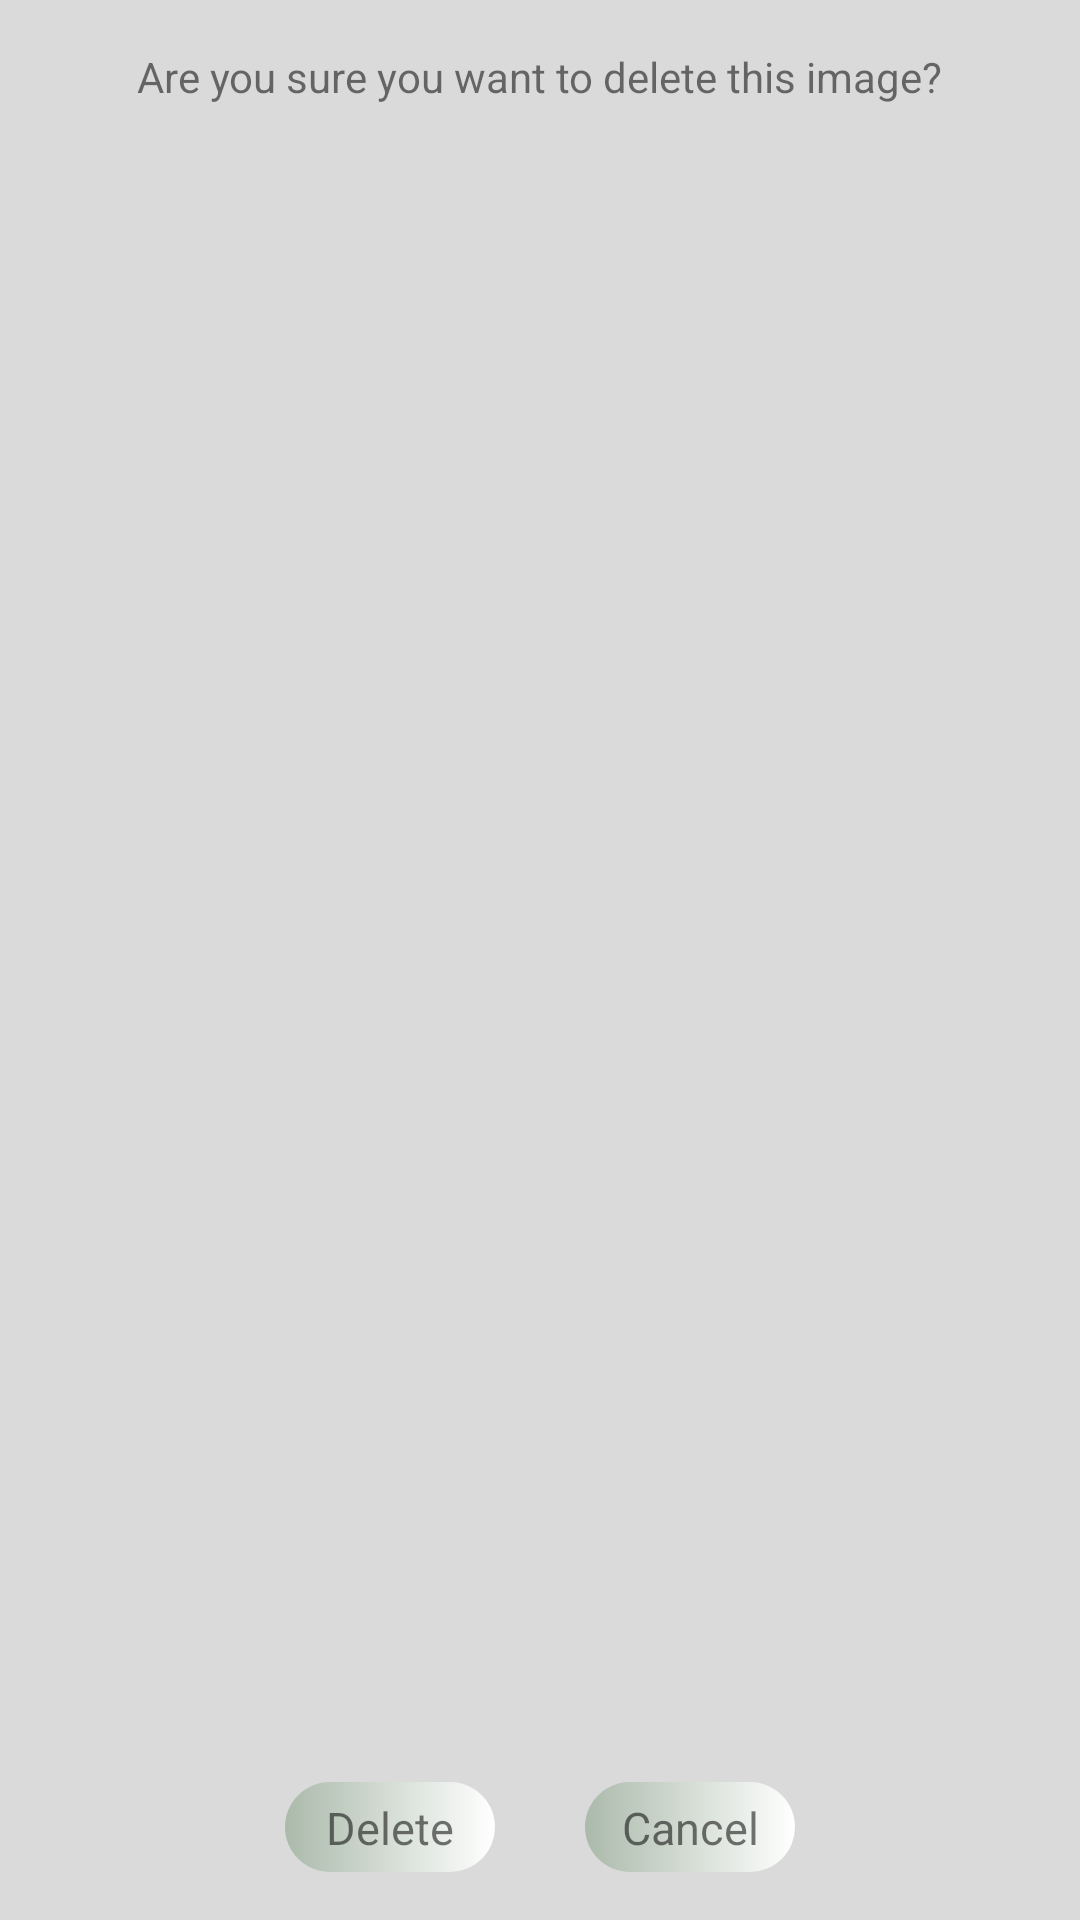

Layout XML and referenced resources for this Android screen:
<!-- AndroidManifest.xml: application theme Theme.ExpressionPhotoManager -->
<!-- res/layout/fragment_delete_confirmation.xml -->
<?xml version="1.0" encoding="utf-8"?>
<FrameLayout xmlns:android="http://schemas.android.com/apk/res/android"
    android:layout_width="match_parent"
    android:layout_height="wrap_content"
    android:padding="16dp"
    android:layout_gravity="center"
    android:background="#DADADA"
    android:id="@+id/fragment_container">

    <TextView
        android:id="@+id/textViewConfirm"
        android:layout_width="wrap_content"
        android:layout_height="wrap_content"
        android:text="Are you sure you want to delete this image?"
        android:layout_gravity="center_horizontal"
        android:layout_marginBottom="20dp"/>

    <TextView
        android:id="@+id/buttonDelete"
        android:layout_width="70dp"
        android:layout_height="30dp"
        android:padding="5dp"
        android:paddingStart="8dp"
        android:paddingEnd="8dp"
        android:text="Delete"
        android:gravity="center"
        android:layout_gravity="center_horizontal|bottom"
        android:layout_marginTop="10dp"
        android:textSize="15dp"
        android:layout_marginEnd="50dp"
        android:background="@drawable/button_background"/>

    <TextView
        android:id="@+id/buttonCancel"
        android:layout_width="70dp"
        android:layout_height="30dp"
        android:padding="5dp"
        android:paddingStart="8dp"
        android:gravity="center"
        android:paddingEnd="8dp"
        android:text="Cancel"
        android:layout_gravity="center_horizontal|bottom"
        android:layout_marginTop="70dp"
        android:textSize="15dp"
        android:layout_marginStart="50dp"
        android:background="@drawable/button_background"/>
</FrameLayout>
<!-- resources referenced by this layout -->
<resources>
  <!-- drawable button_background (drawable) -->
  <?xml version="1.0" encoding="utf-8"?>
  <shape xmlns:android="http://schemas.android.com/apk/res/android" android:shape="rectangle" >
      <corners android:radius="50dp" />
      <gradient
          android:startColor="#ABBAAB"
          android:endColor="#FFFFFF"/> 
  </shape>
  <style name="Theme.ExpressionPhotoManager" parent="Base.Theme.ExpressionPhotoManager">
          <item name="android:buttonStyle">@style/ButtonStyle.ExpressionPhotoManager</item>
      </style>
  <style name="Base.Theme.ExpressionPhotoManager" parent="Theme.AppCompat.Light.NoActionBar">
          
      </style>
  <style name="ButtonStyle.ExpressionPhotoManager" parent="Widget.Material3.Button">
          <item name="android:background">@drawable/button_background</item>
      </style>
</resources>
